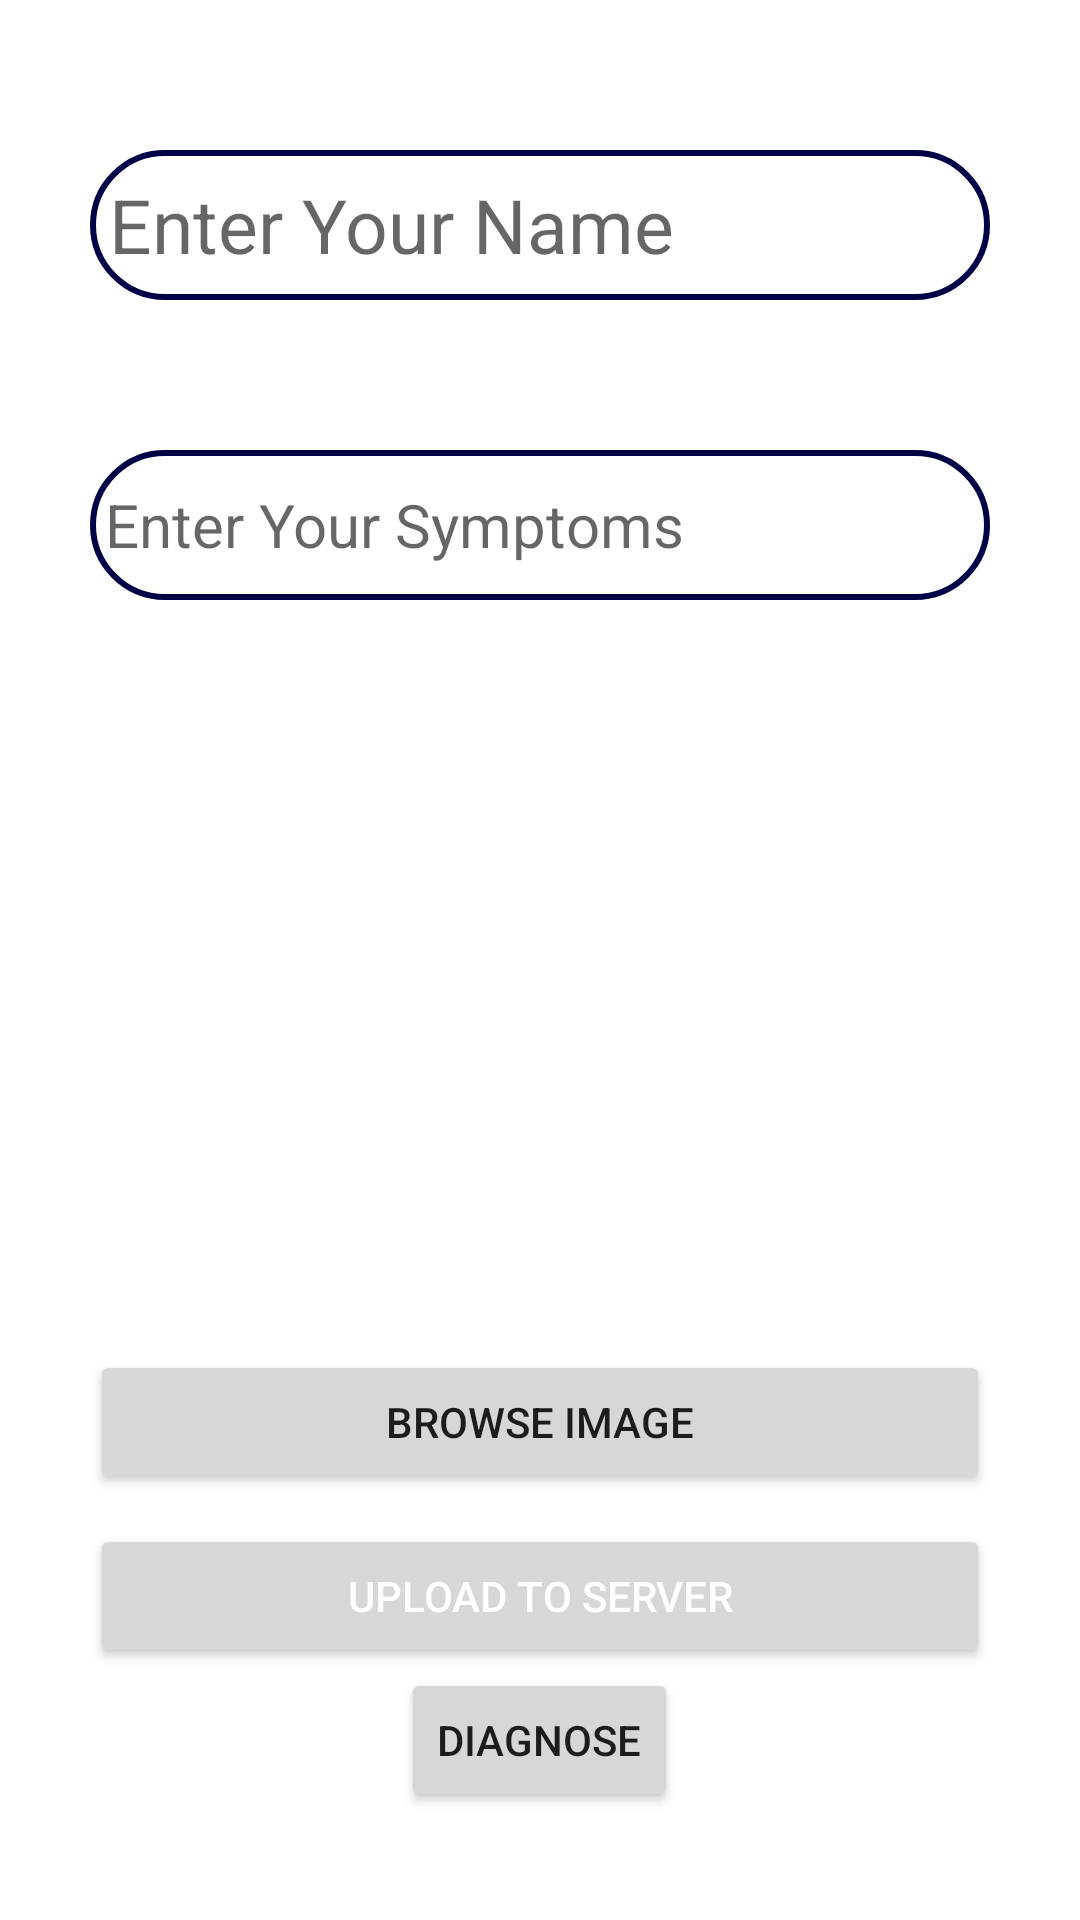

Here is an Android app screen rendered from its layout file. Give the layout XML and the strings, colors and styles it references.
<!-- AndroidManifest.xml: application theme Theme.Medicose2 -->
<!-- res/layout/activity_selfdiagnose.xml -->
<?xml version="1.0" encoding="utf-8"?>
<LinearLayout xmlns:android="http://schemas.android.com/apk/res/android"
    xmlns:app="http://schemas.android.com/apk/res-auto"
    xmlns:tools="http://schemas.android.com/tools"
    android:layout_width="match_parent"
    android:layout_height="match_parent"
    android:orientation="vertical"
    android:gravity="center_horizontal"
    tools:context=".Selfdiagnose">
    <EditText
        android:layout_width="300dp"
        android:layout_height="50dp"
        android:textSize="25dp"
        android:layout_marginTop="50dp"
        android:hint=" Enter Your Name"
        android:background="@drawable/custom_edittext"
        android:id="@+id/t1"
        android:textColor="#000"/>

    <EditText
        android:layout_width="300dp"
        android:layout_height="50dp"
        android:textSize="20dp"
        android:layout_marginTop="50dp"
        android:hint=" Enter Your Symptoms"
        android:background="@drawable/custom_edittext"
        android:id="@+id/t2"
        android:textColor="#000"/>


    <ImageView
        android:id="@+id/img"
        android:layout_width="300dp"
        android:layout_height="200dp"
        android:layout_marginTop="50dp"
        app:srcCompat="@drawable/ic_launcher_foreground" />
    <Button
        android:layout_width="300dp"
        android:layout_height="wrap_content"
        android:padding="10dp"
        android:text="Browse Image"
        android:id="@+id/browse"/>


    <Button
        android:layout_width="300dp"
        android:layout_height="wrap_content"
        android:padding="10dp"
        android:text="Upload to Server"
        android:textColor="#FFF"
        android:layout_marginTop="10dp"
        android:id="@+id/upload"/>

    <Button
        android:id="@+id/btn"
        android:layout_width="wrap_content"
        android:layout_height="wrap_content"
        android:layout_centerInParent="true"
        android:text="Diagnose" />

</LinearLayout>
<!-- resources referenced by this layout -->
<resources>
  <!-- drawable custom_edittext (drawable) -->
  <?xml version="1.0" encoding="utf-8"?>
  <shape xmlns:android="http://schemas.android.com/apk/res/android"
      android:shape="rectangle">
  
      <stroke
          android:width="2dp"
          android:color="@color/startintro"/>
      <corners
          android:radius="30dp"/>
  </shape>
  <style name="Theme.Medicose2" parent="Theme.MaterialComponents.DayNight.NoActionBar">
          
          <item name="colorPrimary">@color/purple_500</item>
          <item name="colorPrimaryVariant">@color/purple_700</item>
          <item name="colorOnPrimary">@color/white</item>
          
          <item name="colorSecondary">@color/teal_200</item>
          <item name="colorSecondaryVariant">@color/teal_700</item>
          <item name="colorOnSecondary">@color/black</item>
          
          <item name="android:statusBarColor" tools:targetApi="l">?attr/colorPrimaryVariant</item>
          
      </style>
  <color name="startintro">#000046</color>
  <color name="purple_500">#FF6200EE</color>
  <color name="purple_700">#FF3700B3</color>
  <color name="white">#FFFFFFFF</color>
  <color name="teal_200">#FF03DAC5</color>
  <color name="teal_700">#FF018786</color>
  <color name="black">#FF000000</color>
</resources>
